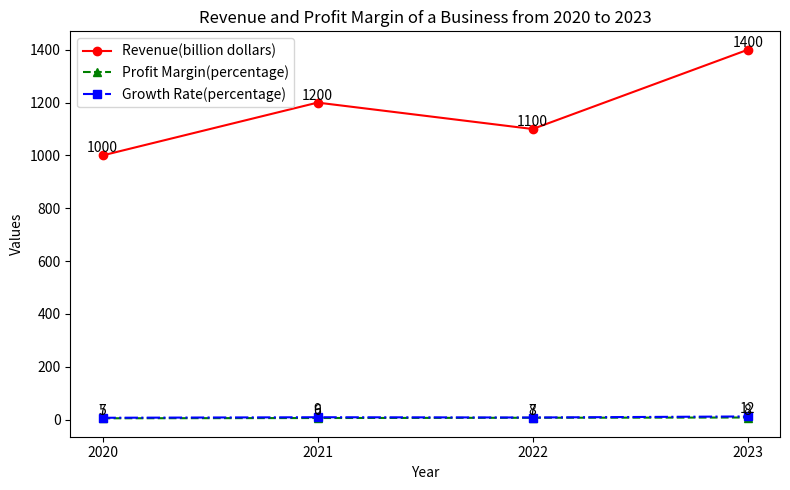

This chart was generated by the following Python code: (Note: this script raises an exception after producing the figure.)

import matplotlib.pyplot as plt
plt.figure(figsize=(8,5))

x = [2020, 2021, 2022, 2023]
y1 = [1000, 1200, 1100, 1400]
y2 = [5, 6, 7, 8]
y3 = [7, 9, 8, 12]

plt.plot(x, y1, color='red', linestyle='-', marker='o', label='Revenue(billion dollars)')
plt.plot(x, y2, color='green', linestyle='--', marker='^', label='Profit Margin(percentage)')
plt.plot(x, y3, color='blue', linestyle='-.', marker='s', label='Growth Rate(percentage)')

for a, b in zip(x, y1):
    plt.text(a, b, b, ha='center', va='bottom', fontsize=10)
for a, b in zip(x, y2):
    plt.text(a, b, b, ha='center', va='bottom', fontsize=10)
for a, b in zip(x, y3):
    plt.text(a, b, b, ha='center', va='bottom', fontsize=10)

plt.xticks(x)
plt.title('Revenue and Profit Margin of a Business from 2020 to 2023')
plt.xlabel('Year')
plt.ylabel('Values')
plt.legend(loc='best')
plt.tight_layout()
plt.savefig('line chart/png/285.png')
plt.clf()